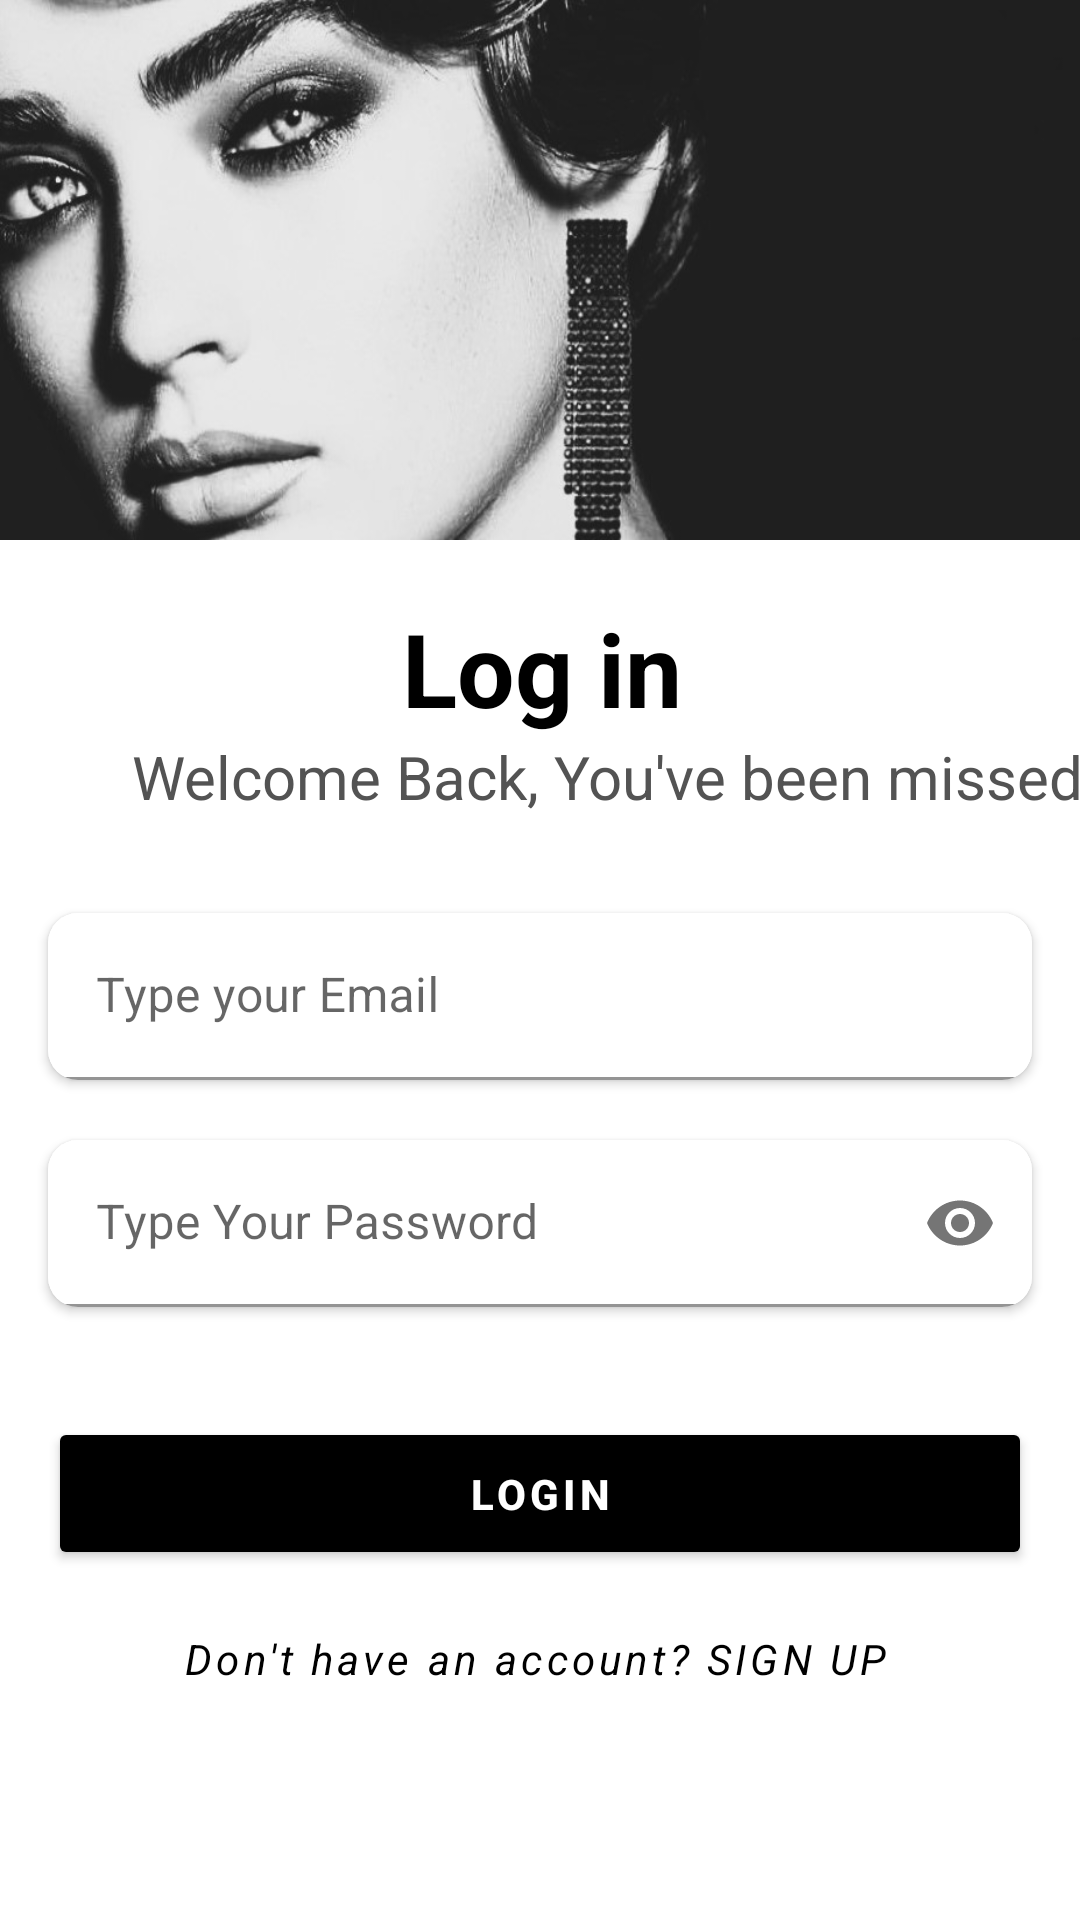

Here is an Android app screen rendered from its layout file. Give the layout XML and the strings, colors and styles it references.
<!-- AndroidManifest.xml: application theme MyTheme -->
<!-- res/layout/activity_log_in.xml -->
<?xml version="1.0" encoding="utf-8"?>
<ScrollView xmlns:android="http://schemas.android.com/apk/res/android"
    xmlns:app="http://schemas.android.com/apk/res-auto"
    xmlns:tools="http://schemas.android.com/tools"
    android:layout_width="match_parent"
    android:layout_height="match_parent"
    android:fillViewport="true">

    <androidx.constraintlayout.widget.ConstraintLayout
        android:layout_width="match_parent"
        android:layout_height="wrap_content"
        android:background="@color/white"
        tools:context=".presentation.MainActivity">

        <ImageView
            android:id="@+id/imageView"
            android:layout_width="match_parent"
            android:layout_height="180dp"
            android:background="@drawable/header1"
            android:scaleType="centerInside"
            app:layout_constraintBottom_toTopOf="@+id/textView2"
            app:layout_constraintEnd_toEndOf="parent"
            app:layout_constraintHorizontal_bias="0.0"
            app:layout_constraintStart_toStartOf="parent"
            app:layout_constraintTop_toTopOf="parent"
            app:layout_constraintVertical_bias="0.0">

        </ImageView>

        <androidx.appcompat.widget.AppCompatButton
            android:id="@+id/button"
            android:layout_width="match_parent"
            android:layout_height="wrap_content"
            android:backgroundTint="@color/black"
            android:elevation="10dp"
            android:layout_marginHorizontal="16dp"
            android:letterSpacing="0.1"
            android:padding="16dp"
            android:text="@string/login"
            android:textColor="@color/white"
            android:textStyle="bold"
            app:cornerRadius="10dp"
            app:layout_constraintBottom_toBottomOf="parent"
            app:layout_constraintEnd_toEndOf="parent"
            app:layout_constraintHorizontal_bias="0.502"
            app:layout_constraintStart_toStartOf="parent"
            app:layout_constraintTop_toBottomOf="@+id/cardView3"
            app:layout_constraintVertical_bias="0.240" />


        <TextView
            android:id="@+id/textView"
            android:layout_width="wrap_content"
            android:layout_height="wrap_content"
            android:letterSpacing="0.1"
            android:text="@string/don_t_have_an_account_sign_up"
            android:textColor="@color/black"
            android:textStyle="italic"
            android:layout_marginTop="20dp"
            app:layout_constraintEnd_toEndOf="parent"
            app:layout_constraintHorizontal_bias="0.490"
            app:layout_constraintStart_toStartOf="parent"
            app:layout_constraintTop_toBottomOf="@+id/button"
            app:layout_constraintVertical_bias="0.645" />

        <TextView
            android:id="@+id/textView2"
            android:layout_width="wrap_content"
            android:layout_height="wrap_content"
            android:layout_marginTop="200dp"
            android:text="Log in"
            android:textAppearance="@style/TextAppearance.AppCompat.Display1"
            android:textColor="@color/black"
            android:textStyle="bold"
            app:layout_constraintEnd_toEndOf="parent"
            app:layout_constraintHorizontal_bias="0.503"
            app:layout_constraintStart_toStartOf="parent"
            app:layout_constraintTop_toTopOf="parent" />

        <TextView
            android:id="@+id/textView10"
            android:layout_width="wrap_content"
            android:layout_height="wrap_content"
            android:layout_marginStart="44dp"
            android:text="@string/welcome_back_you_ve_been_missed"
            android:textColor="#535353"
            android:textSize="20sp"
            app:layout_constraintStart_toStartOf="parent"
            app:layout_constraintTop_toBottomOf="@+id/textView2">

        </TextView>

        <androidx.cardview.widget.CardView
            android:id="@+id/cardView4"
            android:layout_width="match_parent"
            android:layout_height="wrap_content"
            android:layout_marginTop="32dp"
            android:layout_marginLeft="16dp"
            android:layout_marginRight="16dp"
            android:backgroundTint="@color/white"
            android:elevation="10dp"
            android:padding="15dp"
            app:cardCornerRadius="10dp"
            app:layout_constraintEnd_toEndOf="parent"
            app:layout_constraintHorizontal_bias="0.0"
            app:layout_constraintStart_toStartOf="parent"
            app:layout_constraintTop_toBottomOf="@+id/textView10">

            <com.google.android.material.textfield.TextInputLayout
                android:id="@+id/emailLayout"
                android:layout_width="match_parent"
                android:layout_height="wrap_content"
                android:hint="@string/type_your_email"
                app:boxStrokeColor="@color/black"
                app:cursorColor="@color/black"
                app:hintTextColor="@color/black">

                <com.google.android.material.textfield.TextInputEditText
                    android:id="@+id/emailEt"
                    android:layout_width="match_parent"
                    android:layout_height="match_parent"
                    android:backgroundTint="@color/white"
                    android:drawableStart="@drawable/baseline_email_24"
                    android:drawablePadding="10dp"
                    android:inputType="textEmailAddress"
                    android:textColor="@color/black" />

            </com.google.android.material.textfield.TextInputLayout>
        </androidx.cardview.widget.CardView>


        <androidx.cardview.widget.CardView
            android:id="@+id/cardView3"
            android:layout_width="match_parent"
            android:layout_height="wrap_content"
            android:layout_marginLeft="16dp"
            android:layout_marginTop="20dp"
            android:layout_marginRight="16dp"
            android:backgroundTint="@color/white"
            android:elevation="10dp"
            android:padding="10dp"
            app:cardCornerRadius="10dp"
            app:layout_constraintEnd_toEndOf="parent"
            app:layout_constraintStart_toStartOf="parent"
            app:layout_constraintTop_toBottomOf="@+id/cardView4">

            <com.google.android.material.textfield.TextInputLayout
                android:id="@+id/passwordLayout"
                android:layout_width="match_parent"
                android:layout_height="wrap_content"
                android:hint="@string/type_your_password"
                app:passwordToggleEnabled="true"
                app:hintTextColor="@color/black"
                app:boxStrokeColor="@color/black"
                app:cursorColor="@color/black">


                <com.google.android.material.textfield.TextInputEditText
                    android:id="@+id/passET"
                    android:layout_width="match_parent"
                    android:layout_height="wrap_content"
                    android:backgroundTint="@color/white"
                    android:drawableStart="@drawable/baseline_lock_24"
                    android:drawablePadding="10dp"
                    android:inputType="textPassword"
                    android:textColor="@color/black"
                    app:boxStrokeColor="@color/white" />
            </com.google.android.material.textfield.TextInputLayout>


        </androidx.cardview.widget.CardView>

    </androidx.constraintlayout.widget.ConstraintLayout>

</ScrollView>
<!-- resources referenced by this layout -->
<resources>
  <color name="black">#FF000000</color>
  <color name="white">#FFFFFFFF</color>
  <!-- drawable header1: jpg bitmap (drawable, 49051 bytes) -->
  <string name="don_t_have_an_account_sign_up">Don\'t have an account? SIGN UP</string>
  <string name="login">Login</string>
  <string name="type_your_email">Type your Email</string>
  <string name="type_your_password">Type Your Password</string>
  <string name="welcome_back_you_ve_been_missed">Welcome Back, You\'ve been missed!</string>
  <style name="MyTheme" parent="Theme.MaterialComponents.Light.NoActionBar">
  
          <item name="android:colorPrimary">#9E9797</item>
          <item name="android:colorPrimaryDark">#9E9797</item>
          <item name="colorAccent">#9E9797</item>
  
      </style>
</resources>
